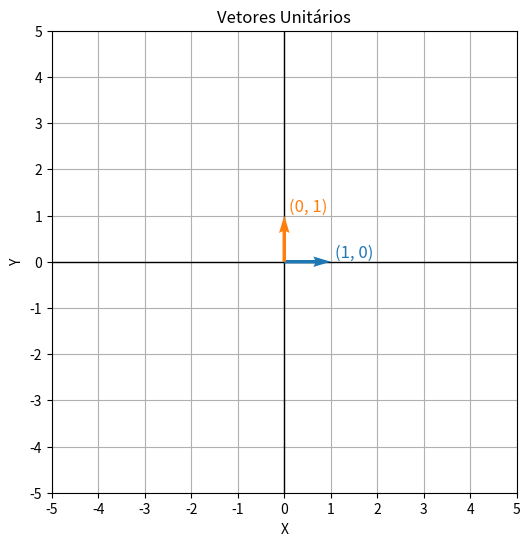
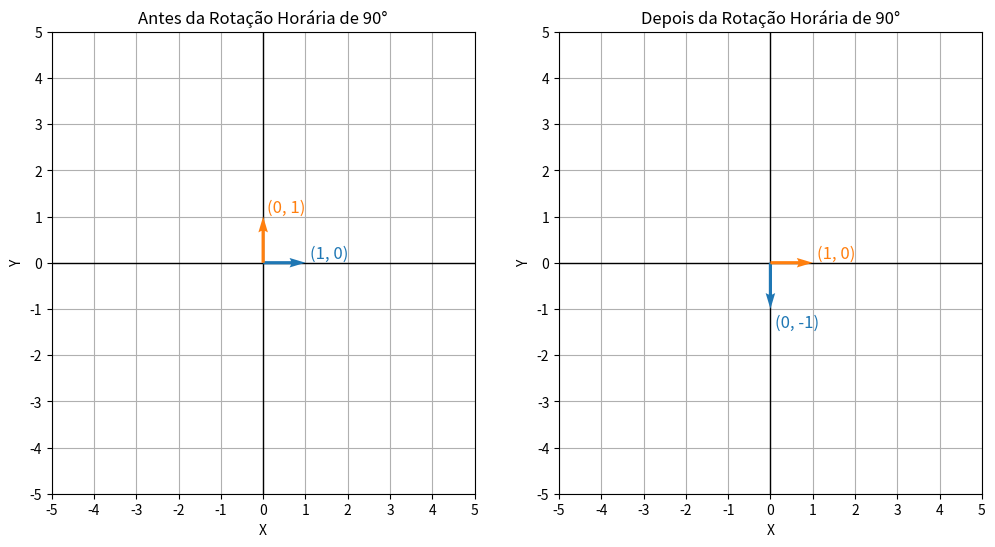
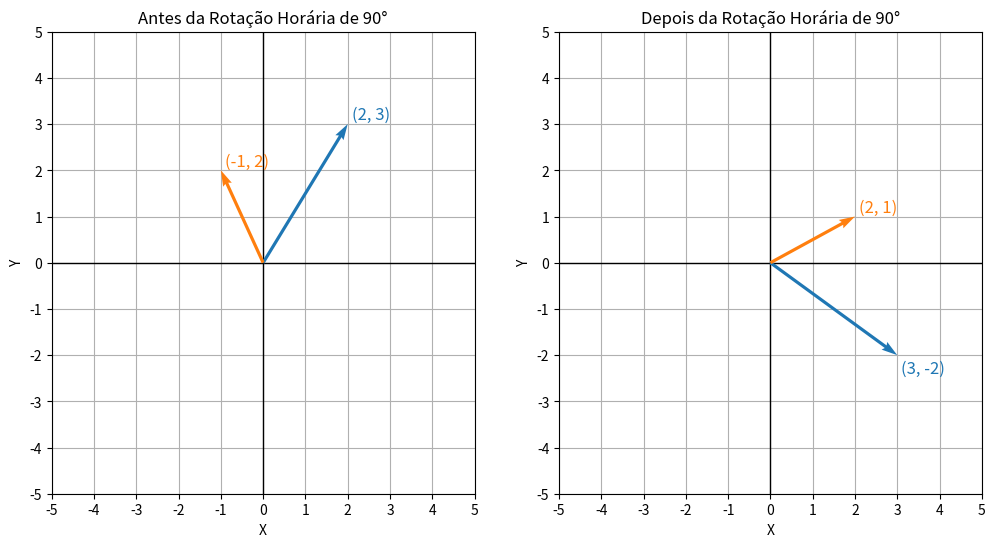
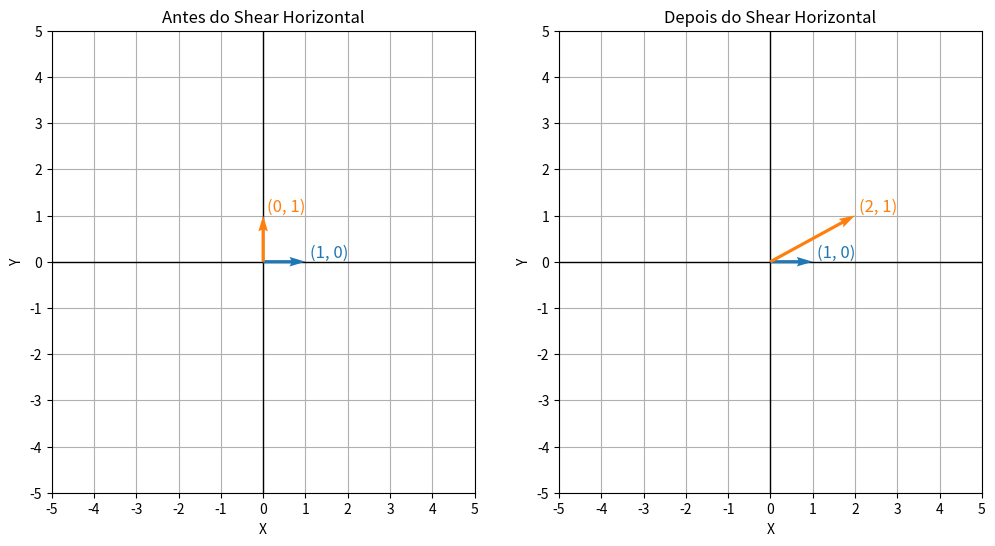
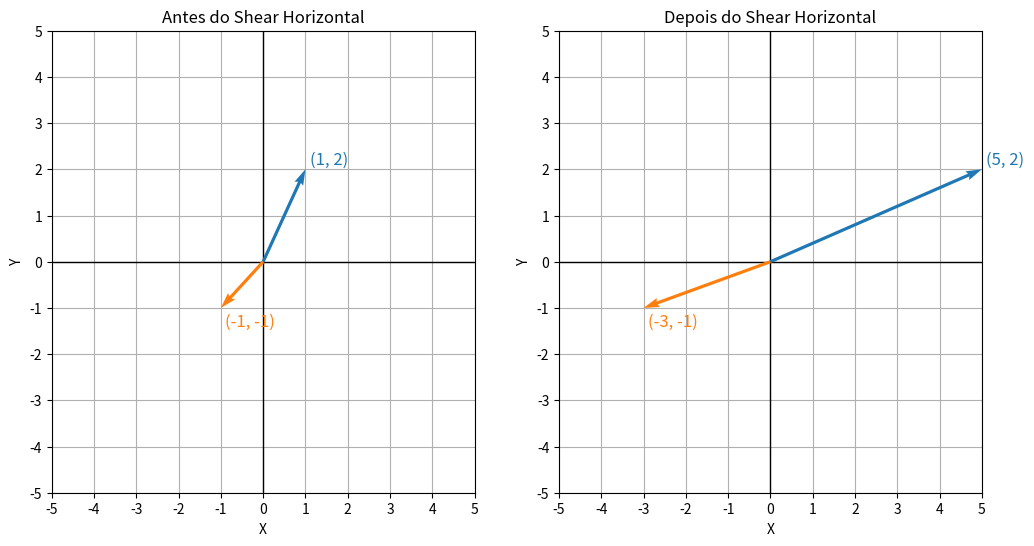

Generate these figures, in order, with matplotlib:
import matplotlib.pyplot as plt
import numpy as np

def plot_vectors(
    titulos: list[str],
    vectors1: np.ndarray,
    vectors2: np.ndarray | None = None,
    *,
    comparison: bool,
) -> None:
    def plot_graph(vectors: list, ax: plt.Axes, title: str, colors: np.ndarray) -> None:
        ax.set_xlim(-5, 5)
        ax.set_ylim(-5, 5)
        ax.axhline(0, color="black", linewidth=1)
        ax.axvline(0, color="black", linewidth=1)
        ax.set_xticks(range(-5, 6))
        ax.set_yticks(range(-5, 6))
        ax.grid(visible=True)

        for i, (x, y) in enumerate(vectors):
            ax.quiver(0, 0, x, y, angles="xy", scale_units="xy", scale=1, color=colors[i], zorder=3)
            pos_x = x + 0.1
            pos_y = y + 0.1 if y >= 0 else y - 0.4
            ax.text(pos_x, pos_y, f"({x}, {y})", fontsize=12, color=colors[i])

        ax.set_xlabel("X")
        ax.set_ylabel("Y")
        ax.set_title(title)

    colors = plt.cm.tab10(range(len(vectors1)))

    if not comparison:
        _, ax = plt.subplots(figsize=(6, 6))
        plot_graph(vectors1, ax, titulos[0], colors)

    else:
        _, axes = plt.subplots(1, 2, figsize=(12, 6))
        plot_graph(vectors1, axes[0], titulos[0], colors)
        plot_graph(vectors2, axes[1], titulos[1], colors)

    plt.show()

unit_vectors = [[1, 0], [0, 1]]

plot_vectors(["Vetores Unitários"], unit_vectors, comparison=False)

unit_vectors = [[1, 0], [0, 1]]
rotationed_unit_vectors = [[0, -1], [1, 0]]

plot_vectors(
    ["Antes da Rotação Horária de 90°", "Depois da Rotação Horária de 90°"],
    unit_vectors,
    rotationed_unit_vectors,
    comparison=True,
)

rotation_matrix = np.array([[0, 1], [-1, 0]])

vectors = np.array([[2, 3], [-1, 2]])
rotationed_vectors = np.array([rotation_matrix @ vector for vector in vectors])

print("Matriz de Vetores Arbitrários:")
print(vectors.T)

print("Matriz de Vetores Arbitrários após Rotação Horária de 90°:")
print(rotationed_vectors.T)

plot_vectors(
    ["Antes da Rotação Horária de 90°", "Depois da Rotação Horária de 90°"],
    vectors, rotationed_vectors,
    comparison=True,
)

unit_vectors = [[1, 0], [0, 1]]
sheared_unit_vectors = [[1, 0], [2, 1]]

plot_vectors(
    ["Antes do Shear Horizontal", "Depois do Shear Horizontal"],
    unit_vectors,
    sheared_unit_vectors,
    comparison=True,
)

def get_shear_matrix(k: float) -> np.ndarray:
    return np.array([[1, k], [0, 1]])

k = 2
shear_matrix = get_shear_matrix(k)

vectors = np.array([[1, 2], [-1, -1]])
sheared_vectors = np.array([shear_matrix @ vector for vector in vectors])

print(f"Matriz de Shear Horizontal (k = {k}):")
print(shear_matrix)

print("Matriz de Vetores Arbitrários:")
print(vectors.T)

print("Matriz de Vetores Arbitrários após Shear Horizontal:")
print(sheared_vectors.T)

plot_vectors(
    ["Antes do Shear Horizontal", "Depois do Shear Horizontal"],
    vectors,
    sheared_vectors,
    comparison=True,
)